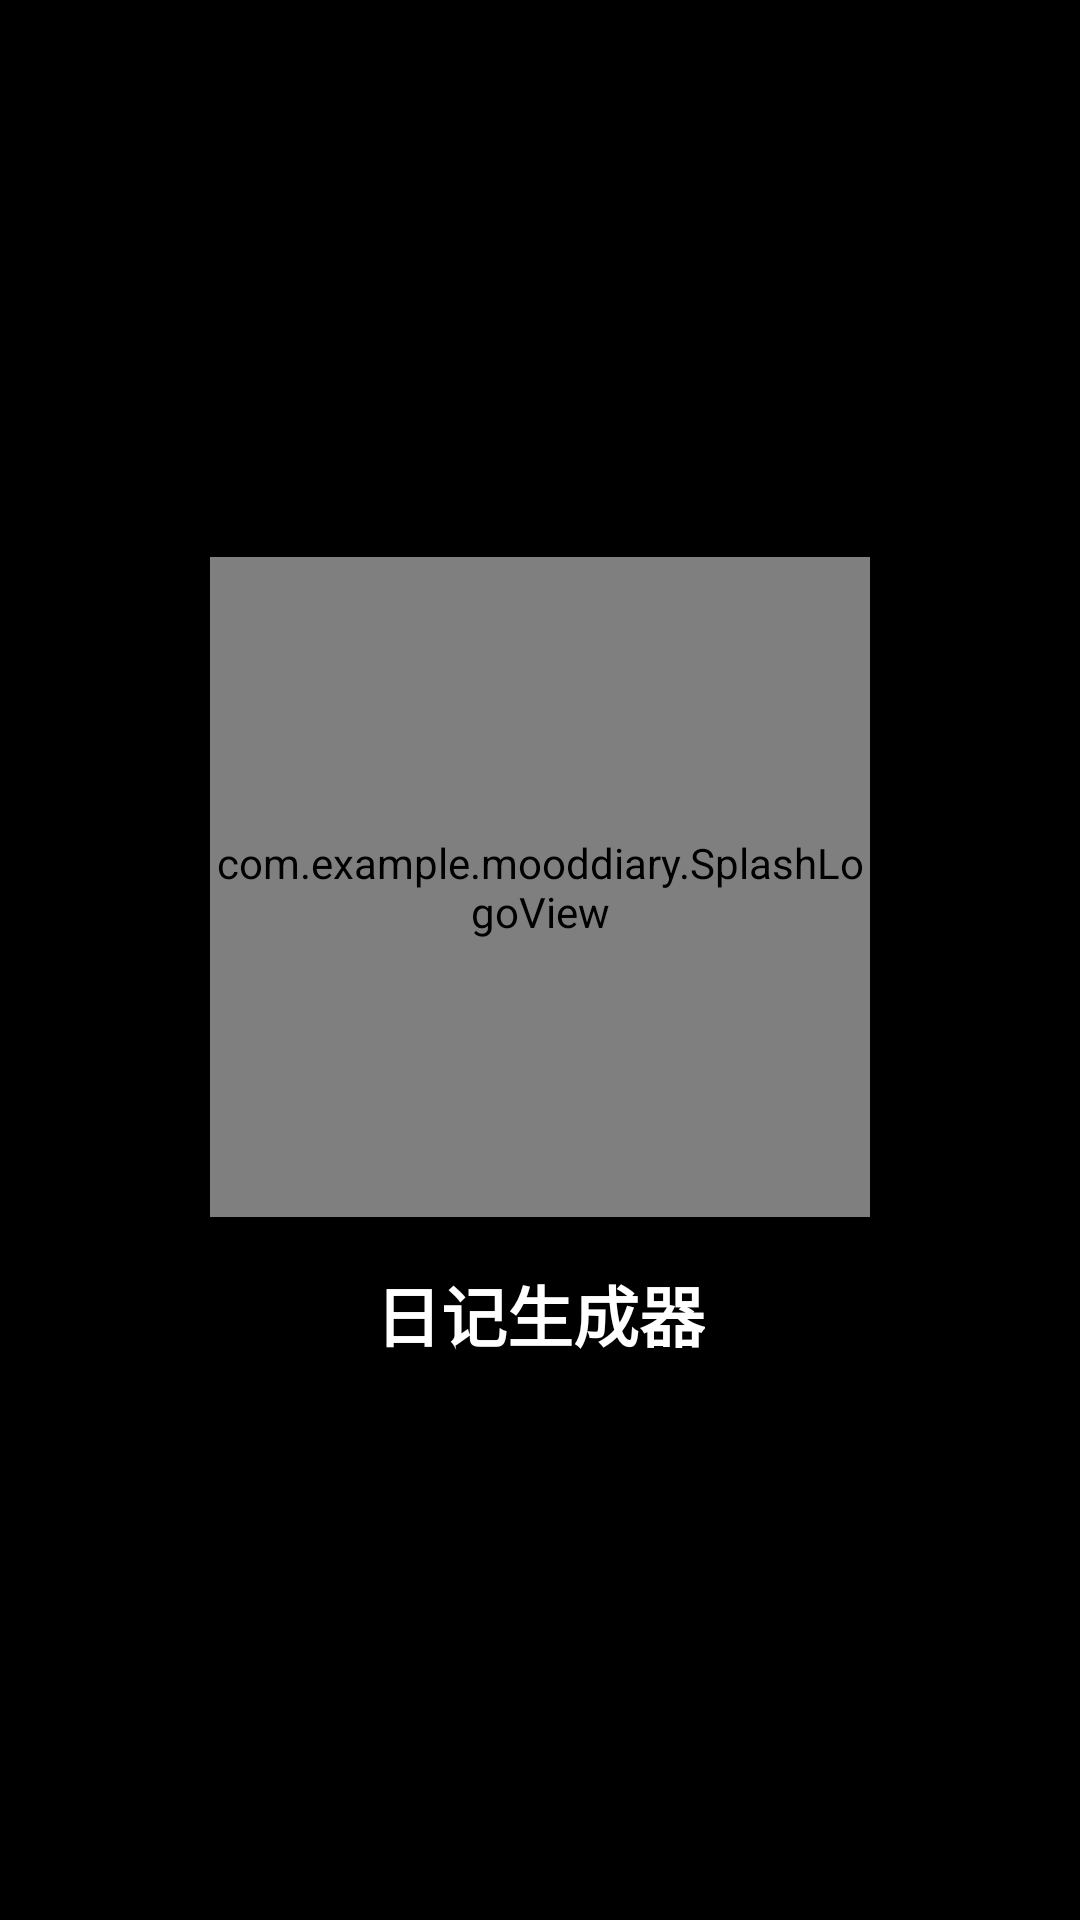

Write the Android layout XML for this screen, with the resource values it uses.
<!-- AndroidManifest.xml: activity theme Theme.MoodDiary.Splash -->
<!-- res/layout/activity_splash.xml -->
<?xml version="1.0" encoding="utf-8"?>
<RelativeLayout xmlns:android="http://schemas.android.com/apk/res/android"
    android:id="@+id/splashRoot"
    android:layout_width="match_parent"
    android:layout_height="match_parent"
    android:background="@android:color/black"
    android:gravity="center">

    
    <com.example.mooddiary.SplashLogoView
        android:id="@+id/splashLogoView"
        android:layout_width="220dp"
        android:layout_height="220dp"
        android:layout_centerInParent="true" />

    
    <TextView
        android:id="@+id/appTitle"
        android:layout_width="wrap_content"
        android:layout_height="wrap_content"
        android:text="日记生成器"
        android:textColor="@android:color/white"
        android:textStyle="bold"
        android:textSize="22sp"
        android:layout_below="@id/splashLogoView"
        android:layout_centerHorizontal="true"
        android:layout_marginTop="16dp"/>
</RelativeLayout>
<!-- resources referenced by this layout -->
<resources>
  <style name="Theme.MoodDiary.Splash" parent="Theme.MaterialComponents.DayNight.NoActionBar">
          <item name="android:windowBackground">@android:color/transparent</item>  
          <item name="android:windowNoTitle">true</item>                          
          <item name="android:windowFullscreen">true</item>                       
          <item name="android:windowTranslucentStatus">true</item>                
      </style>
</resources>
